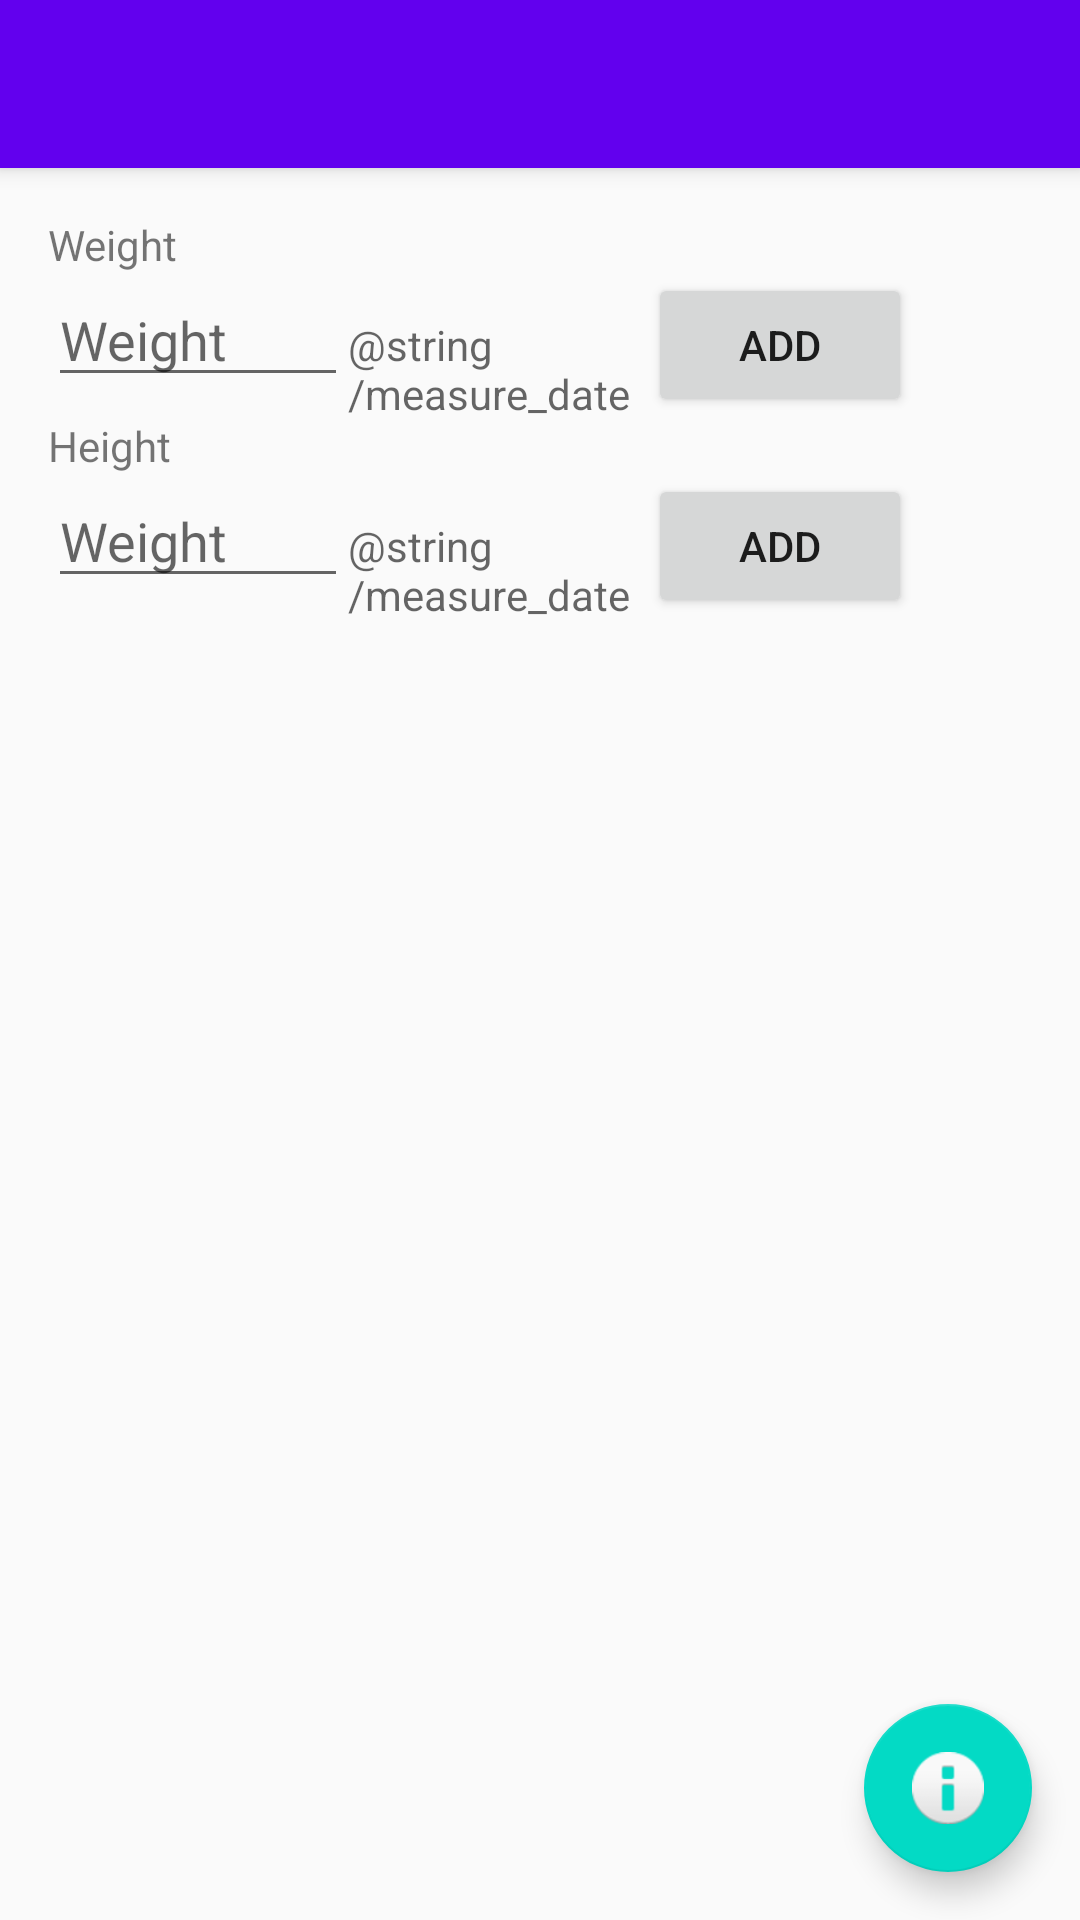

Layout XML and referenced resources for this Android screen:
<!-- AndroidManifest.xml: application theme AppTheme -->
<!-- res/layout/activity_height_and_weight.xml -->
<?xml version="1.0" encoding="utf-8"?>
<android.support.design.widget.CoordinatorLayout
    xmlns:android="http://schemas.android.com/apk/res/android"
    xmlns:app="http://schemas.android.com/apk/res-auto"
    xmlns:tools="http://schemas.android.com/tools"
    android:layout_width="match_parent"
    android:layout_height="match_parent"
    android:fitsSystemWindows="true"
    tools:context="com.vlabs.medicinetracker.HeightAndWeightActivity">

    <android.support.design.widget.AppBarLayout
        android:layout_width="match_parent"
        android:layout_height="wrap_content"
        android:theme="@style/AppTheme.AppBarOverlay">

        <android.support.v7.widget.Toolbar
            android:id="@+id/toolbar"
            android:layout_width="match_parent"
            android:layout_height="?attr/actionBarSize"
            android:background="?attr/colorPrimary"
            app:popupTheme="@style/AppTheme.PopupOverlay" />

    </android.support.design.widget.AppBarLayout>

    <include layout="@layout/content_height_and_weight" />

    <android.support.design.widget.FloatingActionButton
        android:id="@+id/fab"
        android:layout_width="wrap_content"
        android:layout_height="wrap_content"
        android:layout_gravity="bottom|end"
        android:layout_margin="@dimen/fab_margin"
        android:src="@android:drawable/ic_dialog_info" />

</android.support.design.widget.CoordinatorLayout>
<!-- res/layout/content_height_and_weight.xml (included above) -->
<?xml version="1.0" encoding="utf-8"?>
<LinearLayout
    xmlns:android="http://schemas.android.com/apk/res/android"
    xmlns:app="http://schemas.android.com/apk/res-auto"
    xmlns:tools="http://schemas.android.com/tools"
    android:layout_width="match_parent"
    android:layout_height="match_parent"
    android:orientation="vertical"
    android:paddingBottom="@dimen/activity_vertical_margin"
    android:paddingLeft="@dimen/activity_horizontal_margin"
    android:paddingRight="@dimen/activity_horizontal_margin"
    android:paddingTop="@dimen/activity_vertical_margin"
    app:layout_behavior="@string/appbar_scrolling_view_behavior"
    tools:context="com.vlabs.medicinetracker.HeightAndWeightActivity"
    tools:showIn="@layout/activity_height_and_weight">

    <TextView
        android:id="@+id/weight_section"
        android:layout_width="wrap_content"
        android:layout_height="wrap_content"
        android:text="@string/weight" />

    <LinearLayout android:layout_width="wrap_content"
                  android:layout_height="wrap_content"
                  android:orientation="horizontal">

        <EditText
            android:id="@+id/edit_weight"
            android:layout_width="100dp"
            android:layout_height="wrap_content"
            android:hint="@string/weight"
            android:inputType="number" />

        <TextView
            android:id="@+id/weight_measure_date"
            android:layout_width="100dp"
            android:layout_height="wrap_content"
            android:clickable="true"
            android:hint="@string/measure_date" />

        <Button
            android:id="@+id/add_weight"
            android:layout_width="wrap_content"
            android:layout_height="wrap_content"
            android:text="@string/add" />

    </LinearLayout>

    <TextView
        android:id="@+id/height_section"
        android:layout_width="wrap_content"
        android:layout_height="wrap_content"
        android:text="@string/height" />

    <LinearLayout android:layout_width="wrap_content"
                  android:layout_height="wrap_content"
                  android:orientation="horizontal">

        <EditText
            android:id="@+id/edit_height"
            android:layout_width="100dp"
            android:layout_height="wrap_content"
            android:hint="@string/weight"
            android:inputType="number" />

        <TextView
            android:id="@+id/height_measure_date"
            android:layout_width="100dp"
            android:layout_height="wrap_content"
            android:clickable="true"
            android:hint="@string/measure_date" />

        <Button
            android:id="@+id/add_height"
            android:layout_width="wrap_content"
            android:layout_height="wrap_content"
            android:text="@string/add" />

    </LinearLayout>

    <android.support.v7.widget.RecyclerView
        android:id="@+id/added_values"
        android:layout_width="match_parent"
        android:layout_height="0dp"
        android:layout_weight="1" />

</LinearLayout>
<!-- resources referenced by this layout -->
<resources>
  <dimen name="activity_horizontal_margin">16dp</dimen>
  <dimen name="activity_vertical_margin">16dp</dimen>
  <dimen name="fab_margin">16dp</dimen>
  <string name="add">Add</string>
  <string name="height">Height</string>
  <string name="weight">Weight</string>
  <style name="AppTheme.AppBarOverlay" parent="ThemeOverlay.AppCompat.Dark.ActionBar" />
  <style name="AppTheme.PopupOverlay" parent="ThemeOverlay.AppCompat.Light" />
  <style name="AppTheme" parent="Theme.AppCompat.Light.DarkActionBar">
          
          <item name="colorPrimary">@color/colorPrimary</item>
          <item name="colorPrimaryDark">@color/colorPrimaryDark</item>
          <item name="colorAccent">@color/colorAccent</item>
      </style>
  <!-- not gathered from this repository: default colours our renderer supplied (Android Studio template values) -->
  <color name="colorPrimary">#FF6200EE</color>
  <color name="colorPrimaryDark">#FF3700B3</color>
  <color name="colorAccent">#FF03DAC5</color>
</resources>
